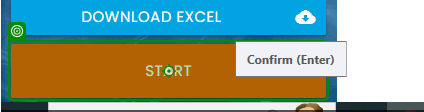
Workflow: Main

Step 1: click on the button in window 'Rpa Challenge' (chrome.exe)

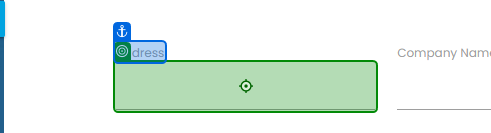
Step 2: type "[CurrentRow("Address").ToString]" into the text box in window 'Rpa Challenge' (chrome.exe)

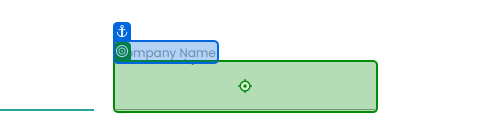
Step 3: type "[CurrentRow("Company Name").ToString]" into the text box 'do7Zd' in window 'Rpa Challenge' (chrome.exe)

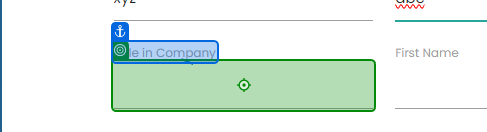
Step 4: type "[CurrentRow("Role in Company").ToString]" into the text box 'hiE8L' in window 'Rpa Challenge' (chrome.exe)

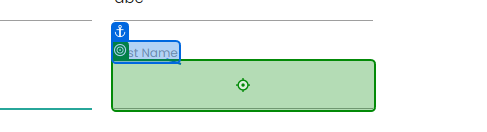
Step 5: type "[CurrentRow("First Name").ToString]" into the text box in window 'Rpa Challenge' (chrome.exe)

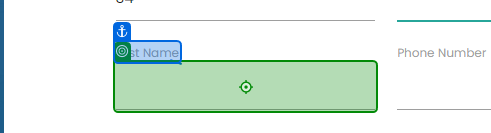
Step 6: type "[CurrentRow("Last Name").ToString]" into the text box in window 'Rpa Challenge' (chrome.exe)

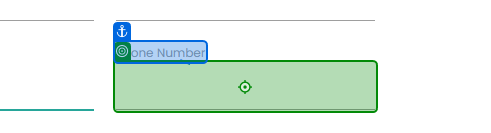
Step 7: type "[CurrentRow("Phone Number").ToString]" into the text box '2Zl5K' in window 'Rpa Challenge' (chrome.exe)

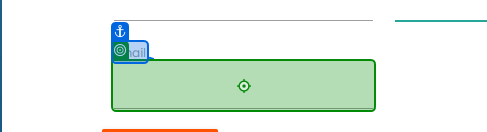
Step 8: type "[CurrentRow("Email").ToString]" into the text box '5EiW2' in window 'Rpa Challenge' (chrome.exe)

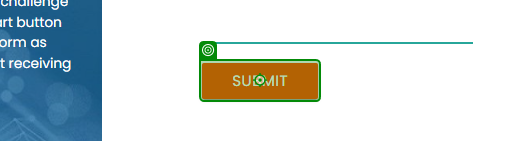
Step 9: click on the text box in window 'Rpa Challenge' (chrome.exe)
